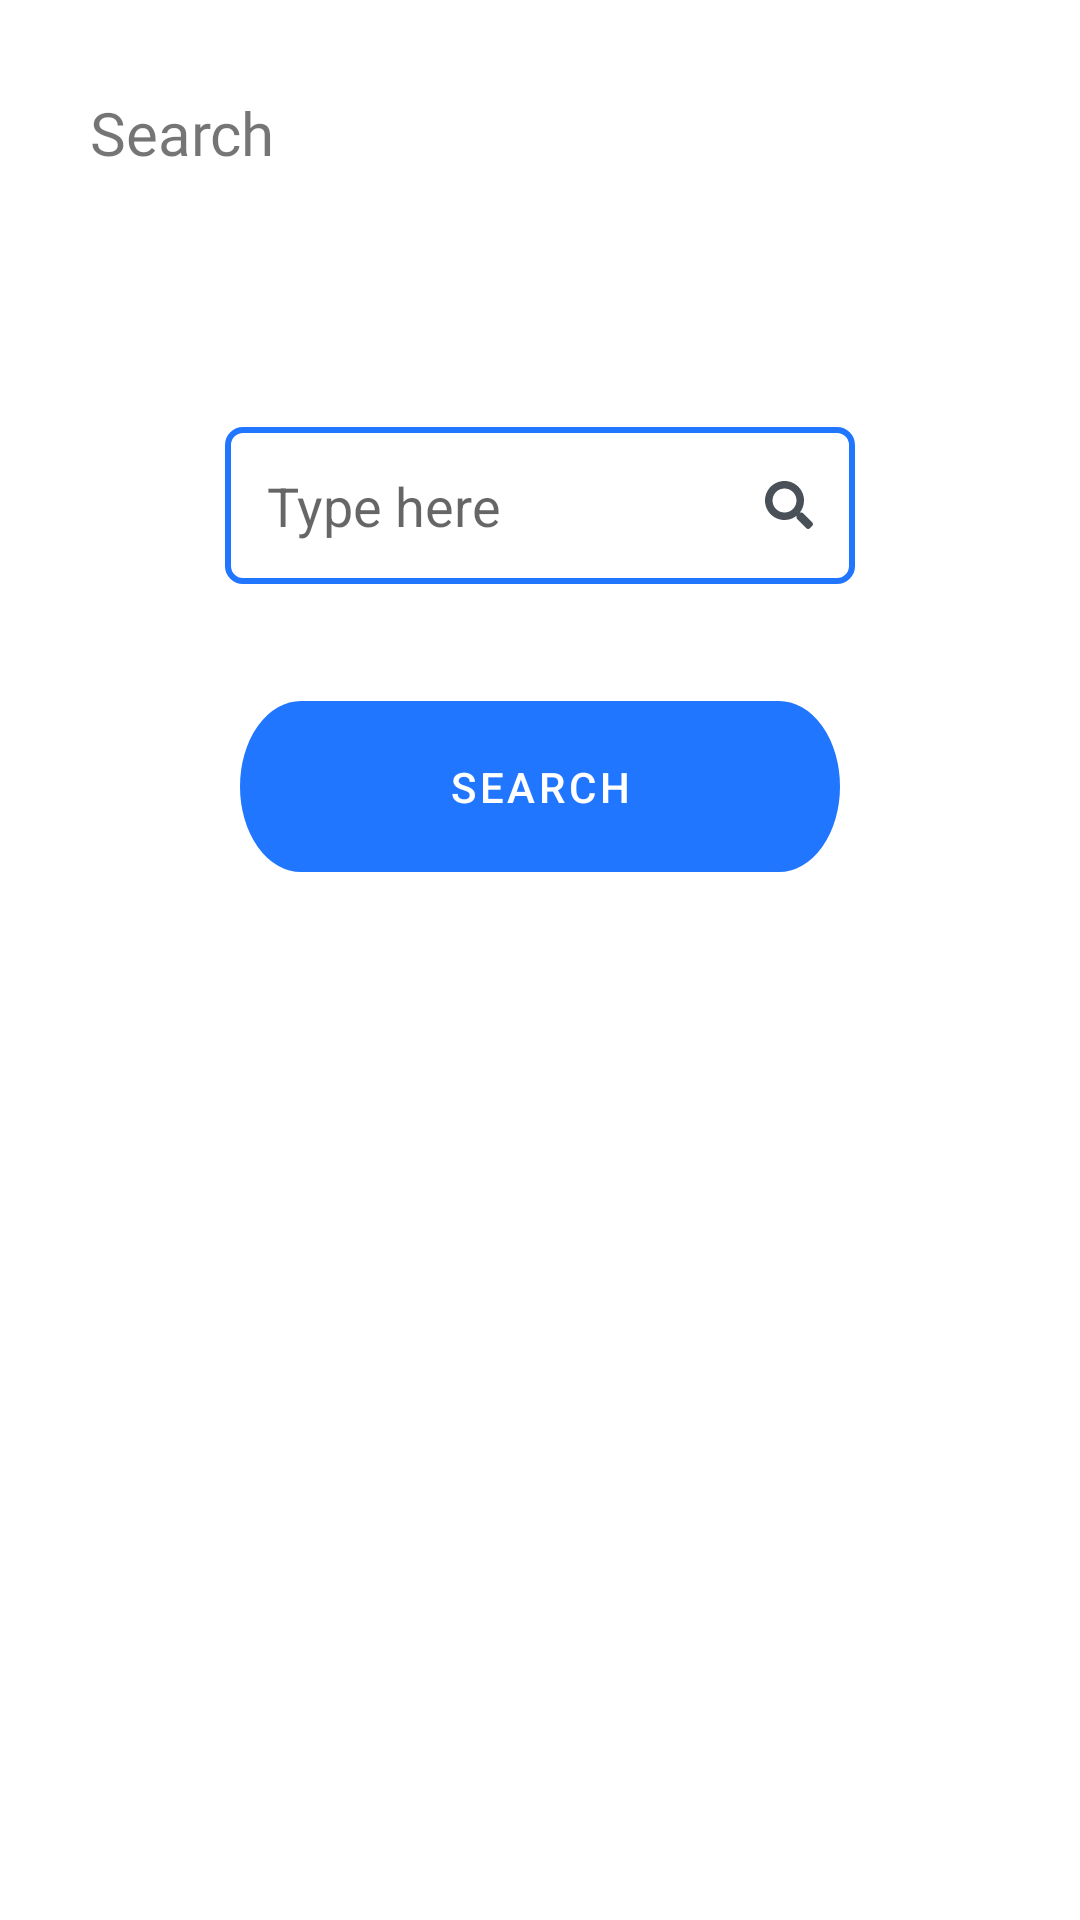

Layout XML and referenced resources for this Android screen:
<!-- AndroidManifest.xml: application theme Theme.CredibleCourseFinder -->
<!-- res/layout/fragment_search.xml -->
<?xml version="1.0" encoding="utf-8"?>
<FrameLayout xmlns:android="http://schemas.android.com/apk/res/android"
    xmlns:app="http://schemas.android.com/apk/res-auto"
    xmlns:tools="http://schemas.android.com/tools"
    android:layout_width="match_parent"
    android:layout_height="match_parent"
    tools:context=".fragments.SearchFragment">


    <androidx.constraintlayout.widget.ConstraintLayout
        android:layout_width="match_parent"
        android:layout_height="match_parent">

        <TextView
            android:id="@+id/tvSearch"
            android:layout_width="wrap_content"
            android:layout_height="wrap_content"
            android:fontFamily="@font/montserrat_semibold"
            android:text="Search"
            android:textSize="20sp"
            app:layout_constraintBottom_toBottomOf="parent"
            app:layout_constraintEnd_toEndOf="parent"
            app:layout_constraintHorizontal_bias="0.1"
            app:layout_constraintStart_toStartOf="parent"
            app:layout_constraintTop_toTopOf="parent"
            app:layout_constraintVertical_bias="0.050000012" />

        <EditText
            android:id="@+id/etSearch"
            android:layout_width="wrap_content"
            android:padding="14dp"
            android:layout_height="wrap_content"
            android:ems="10"
            android:drawablePadding="8dp"
            android:hint="Type here"
            android:drawableRight="@drawable/ic_search_1"
            android:background="@drawable/button"
            android:inputType="textPersonName"
            app:layout_constraintBottom_toBottomOf="parent"
            app:layout_constraintEnd_toEndOf="parent"
            app:layout_constraintStart_toStartOf="parent"
            app:layout_constraintTop_toBottomOf="@+id/tvSearch"
            app:layout_constraintVertical_bias="0.16000003" />

        <com.google.android.material.button.MaterialButton
            android:id="@+id/btnSearch"
            android:layout_width="200dp"
            android:layout_height="wrap_content"
            android:background="@drawable/ic_button_2"
            android:text="Search"
            android:textColor="@color/white"
            app:backgroundTint="@null"
            app:layout_constraintBottom_toBottomOf="parent"
            app:layout_constraintEnd_toEndOf="parent"
            app:layout_constraintStart_toStartOf="parent"
            app:layout_constraintTop_toBottomOf="@+id/etSearch"
            app:layout_constraintVertical_bias="0.100000024" />

    </androidx.constraintlayout.widget.ConstraintLayout>
</FrameLayout>
<!-- resources referenced by this layout -->
<resources>
  <color name="white">#FFFFFFFF</color>
  <!-- drawable button (drawable) -->
  <?xml version="1.0" encoding="utf-8"?>
  <shape xmlns:android="http://schemas.android.com/apk/res/android"
      android:shape="rectangle">
  
      <stroke
          android:color="@color/blue300"
          android:width="2dp"/>
      <corners
          android:radius="5dp"/>
      <solid
          android:color="@color/white"/>
  
  </shape>
  <!-- drawable ic_button_2 (drawable) -->
  <vector xmlns:android="http://schemas.android.com/apk/res/android"
      android:width="281dp"
      android:height="57dp"
      android:viewportWidth="281"
      android:viewportHeight="57">
    <path
        android:pathData="M28.5,1L252.5,1A27.5,27.5 0,0 1,280 28.5L280,28.5A27.5,27.5 0,0 1,252.5 56L28.5,56A27.5,27.5 0,0 1,1 28.5L1,28.5A27.5,27.5 0,0 1,28.5 1z"
        android:strokeWidth="2"
        android:fillColor="#2176FF"
        android:strokeColor="#2176FF"/>
  </vector>
  <!-- drawable ic_search_1 (drawable) -->
  <vector xmlns:android="http://schemas.android.com/apk/res/android"
      android:width="16dp"
      android:height="16dp"
      android:viewportWidth="16"
      android:viewportHeight="16">
    <path
        android:pathData="M15.782,13.833L12.667,10.718C12.526,10.577 12.335,10.499 12.135,10.499H11.626C12.488,9.396 13.001,8.009 13.001,6.499C13.001,2.909 10.091,0 6.5,0C2.91,0 0,2.909 0,6.499C0,10.09 2.91,12.999 6.5,12.999C8.01,12.999 9.398,12.486 10.501,11.624V12.133C10.501,12.333 10.579,12.524 10.719,12.664L13.835,15.78C14.129,16.073 14.604,16.073 14.895,15.78L15.779,14.895C16.073,14.602 16.073,14.127 15.782,13.833ZM6.5,10.499C4.291,10.499 2.5,8.712 2.5,6.499C2.5,4.29 4.288,2.5 6.5,2.5C8.71,2.5 10.501,4.287 10.501,6.499C10.501,8.709 8.713,10.499 6.5,10.499Z"
        android:fillColor="@color/gray500"/>
  </vector>
  <style name="Theme.CredibleCourseFinder" parent="Theme.MaterialComponents.DayNight.DarkActionBar">
          
          <item name="colorPrimary">#D4B6FF</item>
          <item name="colorPrimaryVariant">@color/purple_700</item>
          <item name="colorOnPrimary">@color/white</item>
          
          <item name="colorSecondary">@color/teal_200</item>
          <item name="colorSecondaryVariant">@color/teal_700</item>
          <item name="colorOnSecondary">@color/black</item>
          
          <item name="android:statusBarColor" tools:targetApi="l">?attr/colorOnPrimary</item>
          
      </style>
  <color name="blue300">#FF2176FF</color>
  <color name="gray500">#FF495057</color>
  <color name="purple_700">#FF3700B3</color>
  <color name="teal_200">#FF03DAC5</color>
  <color name="teal_700">#FF018786</color>
  <color name="black">#FF000000</color>
</resources>
